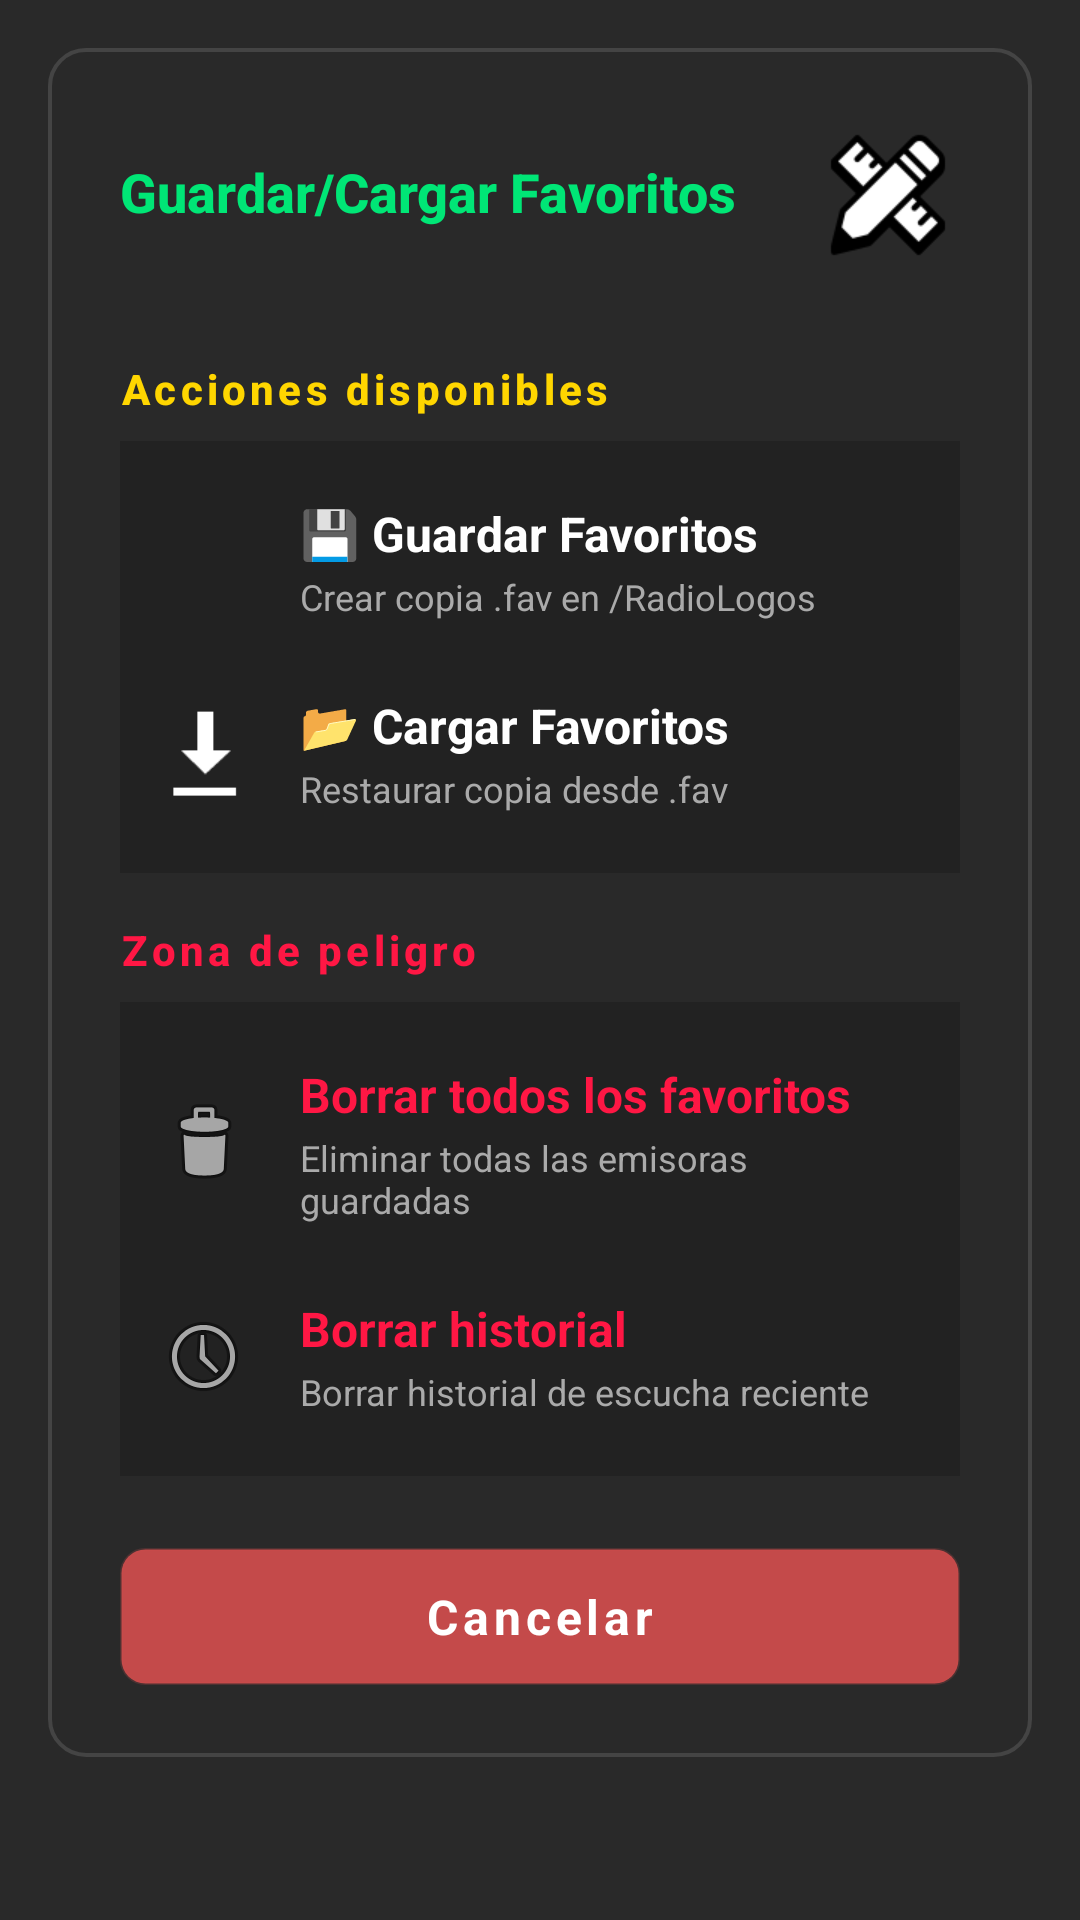

Here is an Android app screen rendered from its layout file. Give the layout XML and the strings, colors and styles it references.
<!-- AndroidManifest.xml: application theme Theme.OpenRadioFm -->
<!-- res/layout/dialog_save_load.xml -->
<?xml version="1.0" encoding="utf-8"?>
<ScrollView xmlns:android="http://schemas.android.com/apk/res/android"
    xmlns:app="http://schemas.android.com/apk/res-auto"
    android:layout_width="500dp"
    android:layout_height="wrap_content"
    android:background="#E6121212"
    android:padding="16dp"
    android:scrollbars="none">

    <LinearLayout style="@style/DialogContainerStyle">

        
        <LinearLayout style="@style/DialogTitleLayout"
            android:layout_marginBottom="16dp">
            <TextView
                android:layout_width="0dp"
                android:layout_height="wrap_content"
                android:layout_weight="1"
                android:text="@string/save_load_favorites"
                android:textColor="#00E676"
                android:textSize="18sp"
                android:textStyle="bold"
                android:fontFamily="sans-serif-medium" />
            <ImageButton
                android:id="@+id/btnOpenFavEditor"
                android:layout_width="48dp"
                android:layout_height="48dp"
                android:src="@drawable/ic_fav_editor"
                android:scaleType="fitCenter"
                android:padding="0dp"
                android:contentDescription="@string/save_load_open_editor"
                android:background="?android:attr/selectableItemBackgroundBorderless"
                android:focusable="true"
                android:clickable="true" />
        </LinearLayout>

        
        <TextView
            style="@style/DialogSubheaderText"
            android:text="@string/save_load_section_actions"
            android:textColor="#FFD600"
            android:textSize="14sp"
            android:fontFamily="sans-serif-medium"
            android:layout_marginTop="16dp"
            android:layout_marginBottom="8dp"/>

        <LinearLayout
            android:layout_width="match_parent"
            android:layout_height="wrap_content"
            android:orientation="vertical"
            android:background="#222222"
            android:padding="12dp">

            
            <LinearLayout
                android:id="@+id/btnSave"
                android:layout_width="match_parent"
                android:layout_height="wrap_content"
                android:orientation="horizontal"
                android:gravity="center_vertical"
                android:paddingVertical="8dp"
                android:background="?android:attr/selectableItemBackground"
                android:clickable="true"
                android:focusable="true">
                
                <ImageView
                    android:layout_width="32dp"
                    android:layout_height="32dp"
                    android:src="@drawable/ic_save_load"
                    android:layout_marginEnd="16dp"/>

                <LinearLayout
                    android:layout_width="0dp"
                    android:layout_height="wrap_content"
                    android:layout_weight="1"
                    android:orientation="vertical">
                    
                    <TextView
                        android:layout_width="wrap_content"
                        android:layout_height="wrap_content"
                        android:textColor="#FFFFFF"
                        android:textSize="16sp"
                        android:textStyle="bold"
                        android:text="@string/save_favorites"
                        android:layout_marginBottom="2dp"/>
                    <TextView
                        android:layout_width="wrap_content"
                        android:layout_height="wrap_content"
                        android:textColor="#AAAAAA"
                        android:textSize="12sp"
                        android:text="@string/save_load_save_desc_detail"/>
                </LinearLayout>
            </LinearLayout>

            
            <LinearLayout
                android:id="@+id/btnLoad"
                android:layout_width="match_parent"
                android:layout_height="wrap_content"
                android:orientation="horizontal"
                android:gravity="center_vertical"
                android:paddingVertical="8dp"
                android:layout_marginTop="8dp"
                android:background="?android:attr/selectableItemBackground"
                android:clickable="true"
                android:focusable="true">
                
                <ImageView
                    android:layout_width="32dp"
                    android:layout_height="32dp"
                    android:src="@android:drawable/stat_sys_download" 
                    app:tint="@color/white"
                    android:layout_marginEnd="16dp"/>

                <LinearLayout
                    android:layout_width="0dp"
                    android:layout_height="wrap_content"
                    android:layout_weight="1"
                    android:orientation="vertical">
                    
                    <TextView
                        android:layout_width="wrap_content"
                        android:layout_height="wrap_content"
                        android:textColor="#FFFFFF"
                        android:textSize="16sp"
                        android:textStyle="bold"
                        android:text="@string/load_favorites"
                        android:layout_marginBottom="2dp"/>
                    <TextView
                        android:layout_width="wrap_content"
                        android:layout_height="wrap_content"
                        android:textColor="#AAAAAA"
                        android:textSize="12sp"
                        android:text="@string/save_load_load_desc_detail"/>
                </LinearLayout>
            </LinearLayout>
        </LinearLayout>

        
        <TextView
            style="@style/DialogSubheaderText"
            android:text="@string/save_load_section_danger"
            android:textColor="#FF1744"
            android:textSize="14sp"
            android:fontFamily="sans-serif-medium"
            android:layout_marginTop="16dp"
            android:layout_marginBottom="8dp"/>

        <LinearLayout
            android:layout_width="match_parent"
            android:layout_height="wrap_content"
            android:orientation="vertical"
            android:background="#222222"
            android:padding="12dp">

            
            <LinearLayout
                android:id="@+id/btnDeleteAllFavs"
                android:layout_width="match_parent"
                android:layout_height="wrap_content"
                android:orientation="horizontal"
                android:gravity="center_vertical"
                android:paddingVertical="8dp"
                android:background="?android:attr/selectableItemBackground"
                android:clickable="true"
                android:focusable="true">
                
                <ImageView
                    android:layout_width="32dp"
                    android:layout_height="32dp"
                    android:src="@android:drawable/ic_menu_delete" 
                    app:tint="#FF1744"
                    android:layout_marginEnd="16dp"/>

                <LinearLayout
                    android:layout_width="0dp"
                    android:layout_height="wrap_content"
                    android:layout_weight="1"
                    android:orientation="vertical">
                    
                    <TextView
                        android:layout_width="wrap_content"
                        android:layout_height="wrap_content"
                        android:textColor="#FF1744"
                        android:textSize="16sp"
                        android:textStyle="bold"
                        android:text="@string/save_load_delete_all_title"
                        android:layout_marginBottom="2dp"/>
                    <TextView
                        android:layout_width="wrap_content"
                        android:layout_height="wrap_content"
                        android:textColor="#AAAAAA"
                        android:textSize="12sp"
                        android:text="@string/save_load_delete_all_sub"/>
                </LinearLayout>
            </LinearLayout>

            
            <LinearLayout
                android:id="@+id/btnClearHistory"
                android:layout_width="match_parent"
                android:layout_height="wrap_content"
                android:orientation="horizontal"
                android:gravity="center_vertical"
                android:paddingVertical="8dp"
                android:layout_marginTop="8dp"
                android:background="?android:attr/selectableItemBackground"
                android:clickable="true"
                android:focusable="true">
                
                <ImageView
                    android:layout_width="32dp"
                    android:layout_height="32dp"
                    android:src="@android:drawable/ic_menu_recent_history" 
                    app:tint="#FF1744"
                    android:layout_marginEnd="16dp"/>

                <LinearLayout
                    android:layout_width="0dp"
                    android:layout_height="wrap_content"
                    android:layout_weight="1"
                    android:orientation="vertical">
                    
                    <TextView
                        android:layout_width="wrap_content"
                        android:layout_height="wrap_content"
                        android:textColor="#FF1744"
                        android:textSize="16sp"
                        android:textStyle="bold"
                        android:text="@string/save_load_clear_history_title"
                        android:layout_marginBottom="2dp"/>
                    <TextView
                        android:layout_width="wrap_content"
                        android:layout_height="wrap_content"
                        android:textColor="#AAAAAA"
                        android:textSize="12sp"
                        android:text="@string/save_load_clear_history_sub"/>
                </LinearLayout>
            </LinearLayout>
        </LinearLayout>

        
        <TextView
            android:id="@+id/btnClose"
            style="@style/DialogCloseButton"
            android:text="@string/cancel" />

    </LinearLayout>
</ScrollView>
<!-- resources referenced by this layout -->
<resources>
  <color name="white">#FFFFFF</color>
  <string name="cancel">Cancelar</string>
  <string name="load_favorites">📂 Cargar Favoritos</string>
  <string name="save_favorites">💾 Guardar Favoritos</string>
  <string name="save_load_clear_history_sub">Borrar historial de escucha reciente</string>
  <string name="save_load_clear_history_title">Borrar historial</string>
  <string name="save_load_delete_all_sub">Eliminar todas las emisoras guardadas</string>
  <string name="save_load_delete_all_title">Borrar todos los favoritos</string>
  <string name="save_load_favorites">Guardar/Cargar Favoritos</string>
  <string name="save_load_load_desc_detail">Restaurar copia desde .fav</string>
  <string name="save_load_open_editor">Abrir editor web de archivos .fav</string>
  <string name="save_load_save_desc_detail">Crear copia .fav en /RadioLogos</string>
  <string name="save_load_section_actions">Acciones disponibles</string>
  <string name="save_load_section_danger">Zona de peligro</string>
  <style name="DialogContainerStyle">
          <item name="android:layout_width">match_parent</item>
          <item name="android:layout_height">wrap_content</item>
          <item name="android:orientation">vertical</item>
          <item name="android:background">@drawable/bg_glass_card_classic</item>
          <item name="android:padding">24dp</item>
      </style>
  <style name="DialogSubheaderText">
          <item name="android:layout_width">match_parent</item>
          <item name="android:layout_height">wrap_content</item>
          <item name="android:textColor">#FFD700</item> 
          <item name="android:textSize">14sp</item>
          <item name="android:textStyle">bold</item>
          <item name="android:letterSpacing">0.1</item>
          <item name="android:layout_marginBottom">12dp</item>
          <item name="android:layout_marginTop">8dp</item>
      </style>
  <style name="DialogTitleLayout">
          <item name="android:layout_width">match_parent</item>
          <item name="android:layout_height">wrap_content</item>
          <item name="android:gravity">center_vertical</item>
          <item name="android:orientation">horizontal</item>
          <item name="android:layout_marginBottom">24dp</item>
      </style>
  <style name="Theme.OpenRadioFm" parent="Theme.AppCompat.NoActionBar">
          
          <item name="colorPrimary">@color/brand_orange</item>
          <item name="colorPrimaryDark">@color/black_background</item>
          <item name="colorAccent">@color/brand_orange</item>
          
          <item name="android:windowBackground">@color/black_background</item>
          <item name="android:textColor">@color/text_primary</item>
          
          
          <item name="android:windowNoTitle">true</item>
          <item name="android:windowFullscreen">true</item>
      </style>
  <!-- drawable bg_submenu_box (drawable) -->
  <?xml version="1.0" encoding="utf-8"?>
  <shape xmlns:android="http://schemas.android.com/apk/res/android">
      <solid android:color="#E6000000" />
      <corners android:radius="8dp" />
      <stroke android:width="1dp" android:color="#33FFFFFF" />
      <padding android:left="12dp" android:top="12dp" android:right="12dp" android:bottom="12dp" />
  </shape>
  <!-- drawable bg_glass_card_classic (drawable) -->
  <?xml version="1.0" encoding="utf-8"?>
  <shape xmlns:android="http://schemas.android.com/apk/res/android">
      
      <solid android:color="#00000000" />
      
      
      <stroke
          android:width="1.2dp"
          android:color="#33B0B0B0" />
      
      
      <corners android:radius="12dp" />
  </shape>
  <color name="brand_orange">#FF8C00</color>
  <color name="black_background">#000000</color>
  <color name="text_primary">#E0E0E0</color>
</resources>
